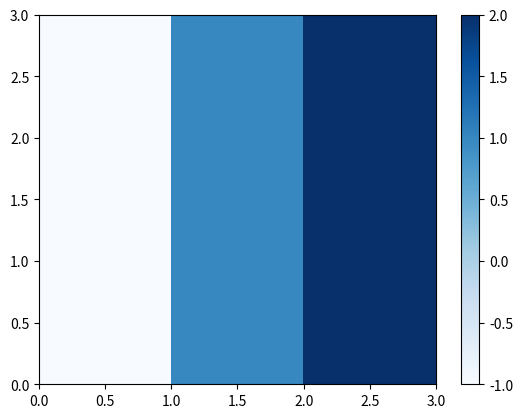

Recreate this plot in Python.
import matplotlib.pyplot as plt
import numpy as np

#u = np.linspace(-2, 2, 41)
#v = np.linspace(-1, 1, 21)

#X, Y = np.meshgrid(u, v)

#Z = np.sin(3*np.sqrt((X**2 + Y**2)))

#plt.pcolor(Z)
#plt.show()
#plt.savefig('mesh_color.png')

A = np.array([[-1, 1, 2], [-1, 1, 2], [-1, 1, 2]])
plt.pcolor(A, cmap='Blues')
plt.colorbar()
plt.show()